4-way image classification set "Thermal" from GitHub (chen-lu21/plant-disease-detection); label vocabulary: rice leaf brown spot, rice leaf healthy, rice leaf hispa, rice leaf blast.

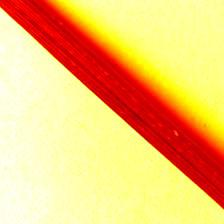
Label: rice leaf blast

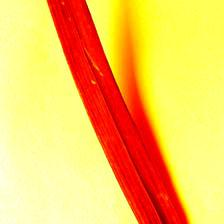
Label: rice leaf hispa

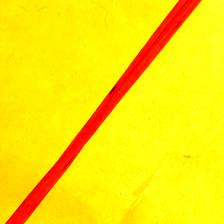
Label: rice leaf brown spot

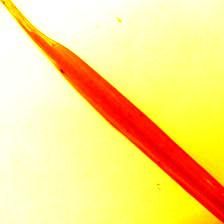
Label: rice leaf brown spot

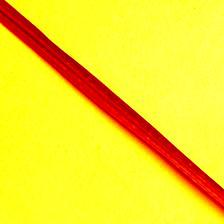
Label: rice leaf healthy

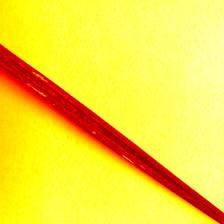
Label: rice leaf hispa
